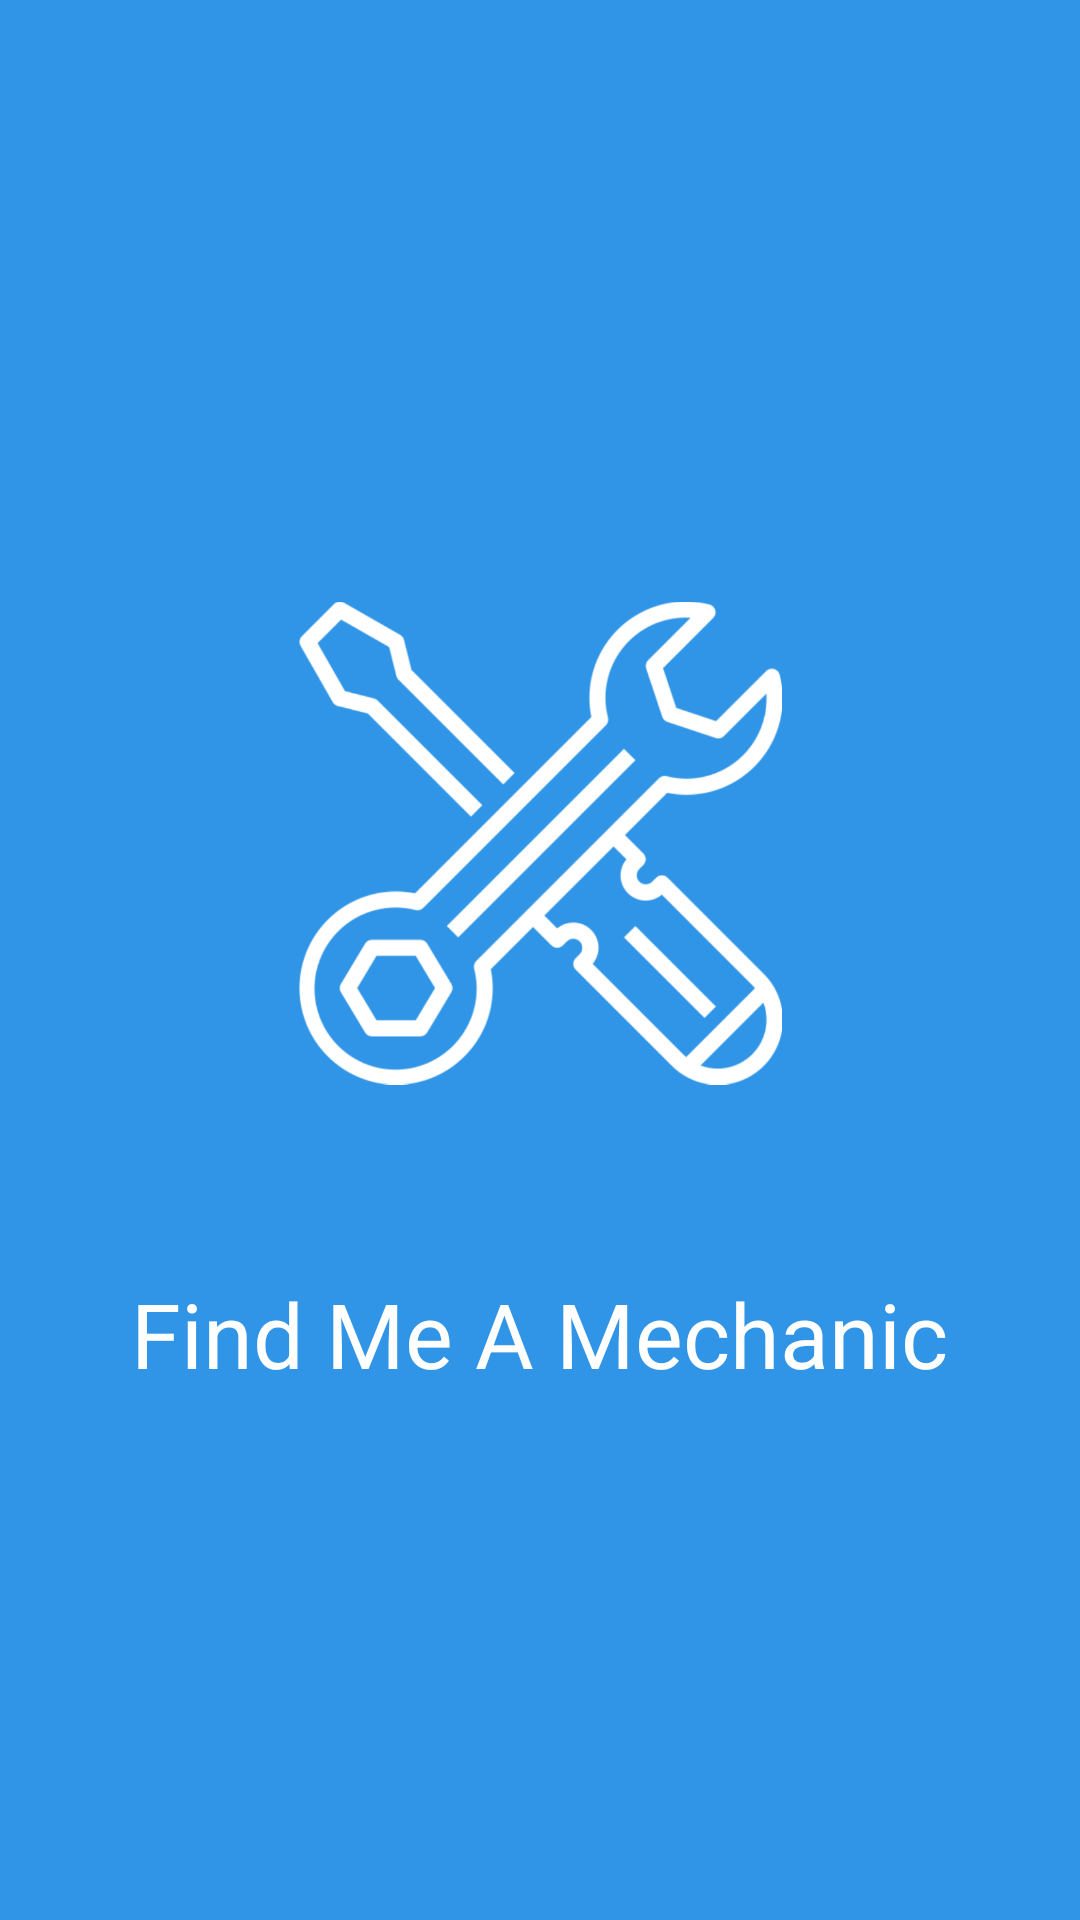

This screen was rendered from an Android layout file. Write that file and the resources it references.
<!-- AndroidManifest.xml: application theme AppTheme -->
<!-- res/layout/activity_main.xml -->
<?xml version="1.0" encoding="utf-8"?>
<androidx.constraintlayout.widget.ConstraintLayout xmlns:android="http://schemas.android.com/apk/res/android"
    xmlns:app="http://schemas.android.com/apk/res-auto"
    xmlns:tools="http://schemas.android.com/tools"
    android:layout_width="match_parent"
    android:layout_height="match_parent"
    android:background="@color/appBlue"
    tools:context=".activities.MainActivity">

    <ImageView
        android:id="@+id/imageView"
        android:layout_width="161dp"
        android:layout_height="194dp"
        android:layout_marginTop="184dp"
        app:layout_constraintEnd_toEndOf="parent"
        app:layout_constraintStart_toStartOf="parent"
        app:layout_constraintTop_toTopOf="parent"
        app:srcCompat="@drawable/support" />

    <TextView
        android:id="@+id/textView"
        android:layout_width="wrap_content"
        android:layout_height="wrap_content"
        android:text="Find Me A Mechanic"
        android:textColor="@color/white"
        android:textSize="30sp"
        app:layout_constraintBottom_toBottomOf="parent"
        app:layout_constraintEnd_toEndOf="parent"
        app:layout_constraintHorizontal_bias="0.498"
        app:layout_constraintStart_toStartOf="parent"
        app:layout_constraintTop_toBottomOf="@+id/imageView"
        app:layout_constraintVertical_bias="0.209" />
</androidx.constraintlayout.widget.ConstraintLayout>
<!-- resources referenced by this layout -->
<resources>
  <color name="appBlue">#3095e6</color>
  <color name="white">#FFFFFF</color>
  <!-- drawable support: png bitmap (drawable-v24, 108951 bytes) -->
  <style name="AppTheme" parent="Theme.MaterialComponents.Light.NoActionBar">
          
          <item name="colorPrimary">@color/appBlue</item>
          <item name="colorPrimaryDark">@color/appBlue</item>
          <item name="colorAccent">@color/colorAccent</item>
          <item name="fontFamily">@font/montserrat</item>
      </style>
  <color name="colorAccent">#03DAC5</color>
</resources>
